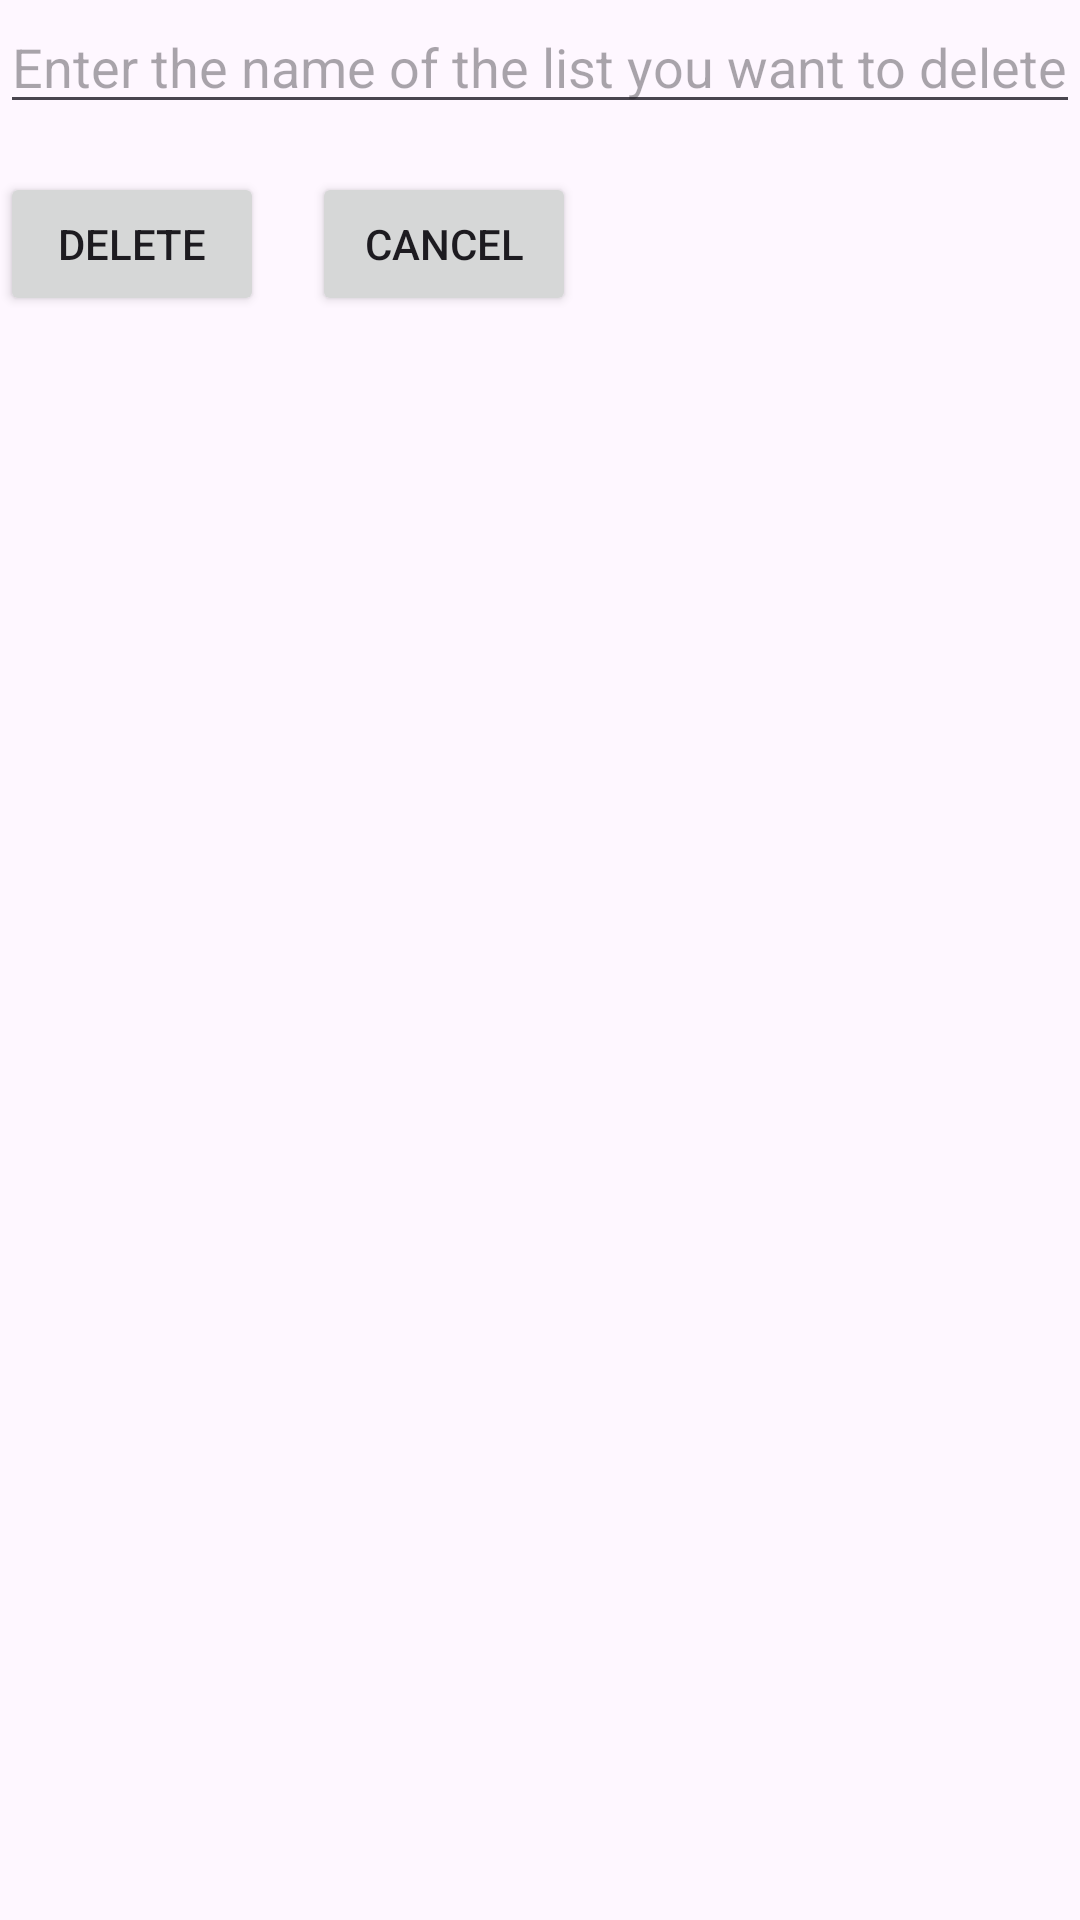

Android layout source for this screen:
<!-- AndroidManifest.xml: application theme Theme.RLM -->
<!-- res/layout/delete_list_form.xml -->
<?xml version="1.0" encoding="utf-8"?>


<LinearLayout xmlns:android="http://schemas.android.com/apk/res/android"
    xmlns:app="http://schemas.android.com/apk/res-auto"
    xmlns:tools="http://schemas.android.com/tools"
    android:layout_width="match_parent"
    android:layout_height="match_parent"
    tools:context=".MainActivity"
    android:orientation="vertical">

    <EditText
        android:id="@+id/delete_list_name"
        android:layout_width="match_parent"
        android:layout_height="wrap_content"
        android:hint="Enter the name of the list you want to delete" />


    <LinearLayout
        android:layout_width="match_parent"
        android:layout_height="wrap_content"
        android:orientation="horizontal">

        <Button
            android:id="@+id/deleteButton"
            android:layout_width="wrap_content"
            android:layout_height="wrap_content"
            android:layout_marginTop="16dp"
            android:text="Delete" />

        <Button
            android:id="@+id/deleteCancelButton"
            android:layout_width="wrap_content"
            android:layout_height="wrap_content"
            android:layout_marginTop="16dp"
            android:layout_marginLeft="16dp"
            android:text="Cancel" />

    </LinearLayout>


</LinearLayout>
<!-- resources referenced by this layout -->
<resources>
  <style name="Theme.RLM" parent="Base.Theme.RLM" />
  <style name="Base.Theme.RLM" parent="Theme.Material3.DayNight.NoActionBar">
          
          
      </style>
</resources>
